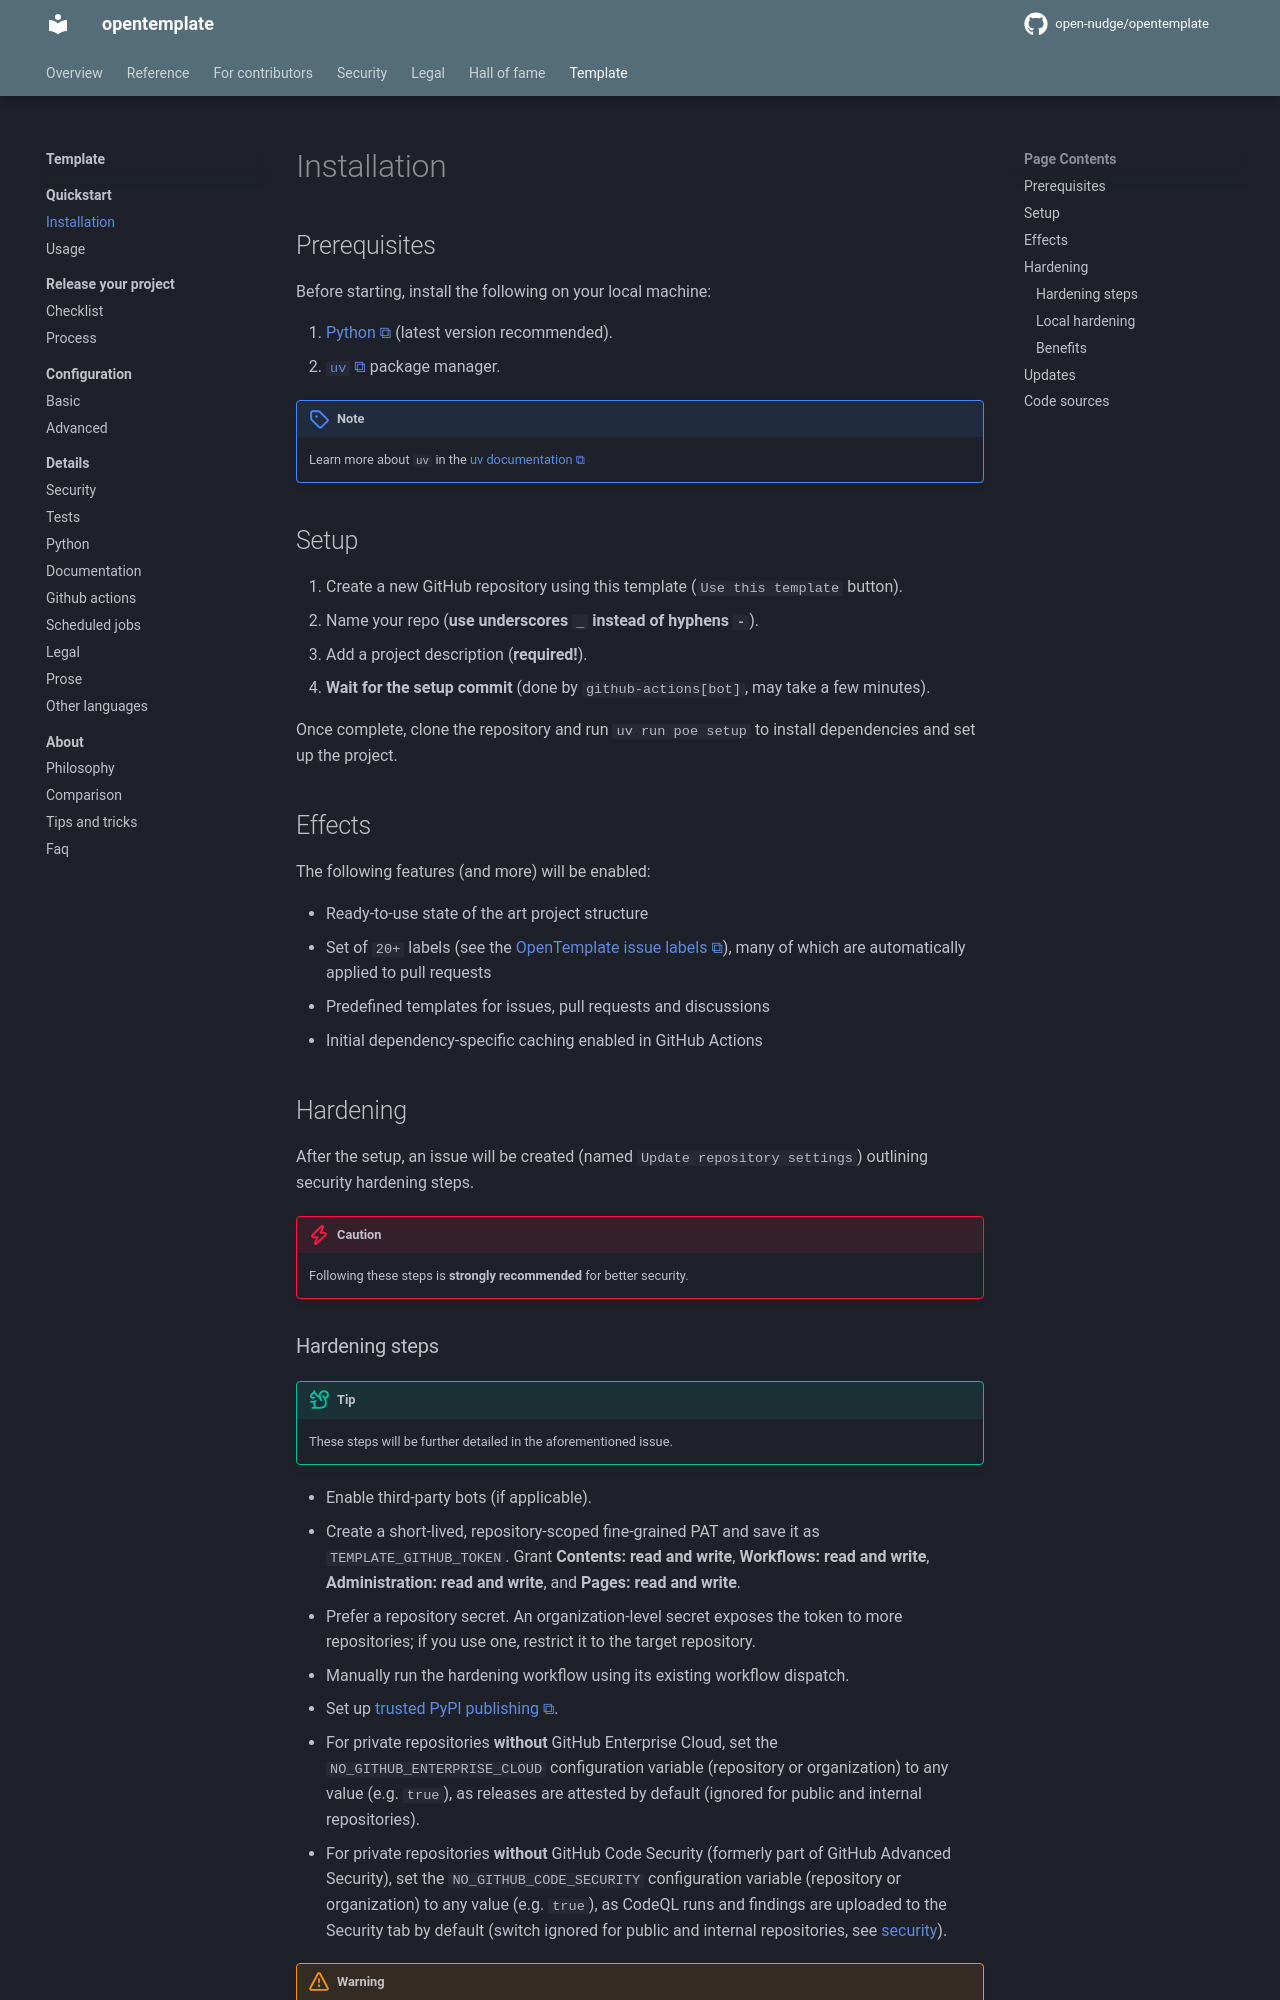

repository: open-nudge/opentemplate · page: v1.0/template/quickstart/installation/index.html · generator: mkdocs

<!--
SPDX-FileCopyrightText: © 2025, 2026 open-nudge <https://github.com/open-nudge>
SPDX-FileContributor: szymonmaszke <github@maszke.co>

SPDX-License-Identifier: Apache-2.0
-->

# Installation

## Prerequisites

Before starting, install the following on your local machine:

1. [Python](https://www.python.org/downloads/) (latest version recommended).
1. [`uv`](https://docs.astral.sh/uv/getting-started/installation/)
    package manager.

> [!NOTE]
> Learn more about `uv` in the [uv documentation](https://docs.astral.sh/uv/)

## Setup

1. Create a new GitHub repository using this template (`Use this template` button).
1. Name your repo (__use underscores `_` instead of hyphens `-`__).
1. Add a project description (__required!__).
1. __Wait for the setup commit__ (done by `github-actions[bot]`, may take a few minutes).

Once complete, clone the repository and run `uv run poe setup`
to install dependencies and set up the project.

## Effects

The following features (and more) will be enabled:

- Ready-to-use state of the art project structure
- Set of `20+` labels (see the [OpenTemplate issue labels](https://github.com/open-nudge/opentemplate/labels)),
    many of which are automatically applied to pull requests
- Predefined templates for issues, pull requests and discussions
- Initial dependency-specific caching enabled in GitHub Actions

## Hardening

After the setup, an issue will be created (named `Update repository settings`)
outlining security hardening steps.

> [!CAUTION]
> Following these steps is __strongly recommended__ for better security.
